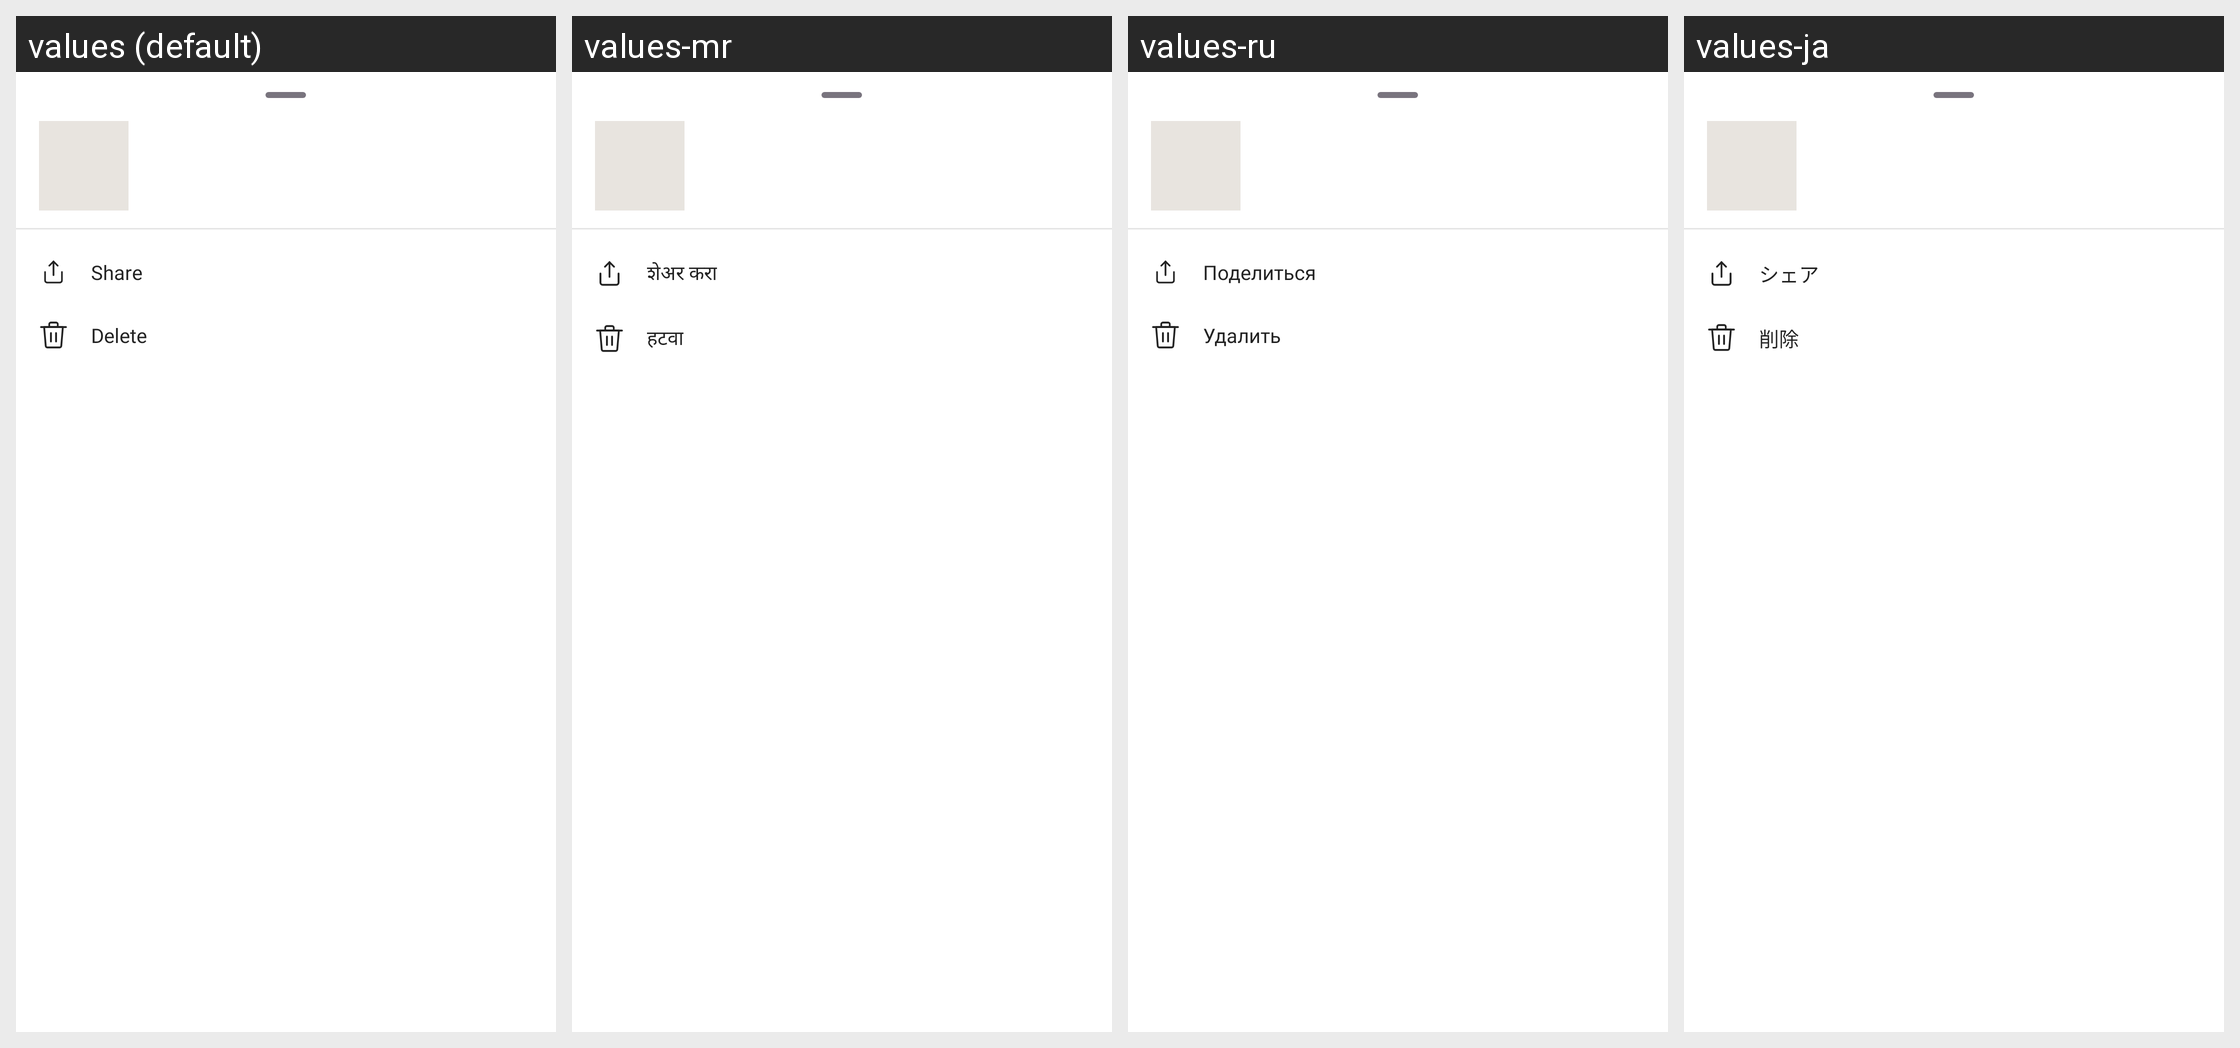

For this localized Android screen grid, give each drawn string resource with its value in every locale shown.
Android screen res/layout/bottom_sheet_option.xml rendered under 4 locales, left to right: values (default), values-mr, values-ru, values-ja. Device: Nexus 5 (rendered at 1080×1920; each locale shown at half size, 540×960, under a caption strip naming it); theme Theme.MinSap.
Other locales in the repository, not shown: values-ar-rTN, values-bn, values-da-rDK, values-de-rDE, values-en-rUS, values-es, values-fr, values-ga, values-hi, values-in, values-it-rIT, values-ko, values-nl-rNL, values-pl, values-pt-rBR, values-pt-rPT, values-ta, values-te, values-th, values-tr-rTR, values-vi, values-zh, values-zu.
Strings drawn on this screen, with the default value and each locale's value (text and hints the layout hard-codes, and strings that could not be matched under every locale, appear in the picture but are not listed):

share
  values: Share
  values-mr: शेअर करा
  values-ru: Поделиться
  values-ja: シェア

delete
  values: Delete
  values-mr: हटवा
  values-ru: Удалить
  values-ja: 削除
